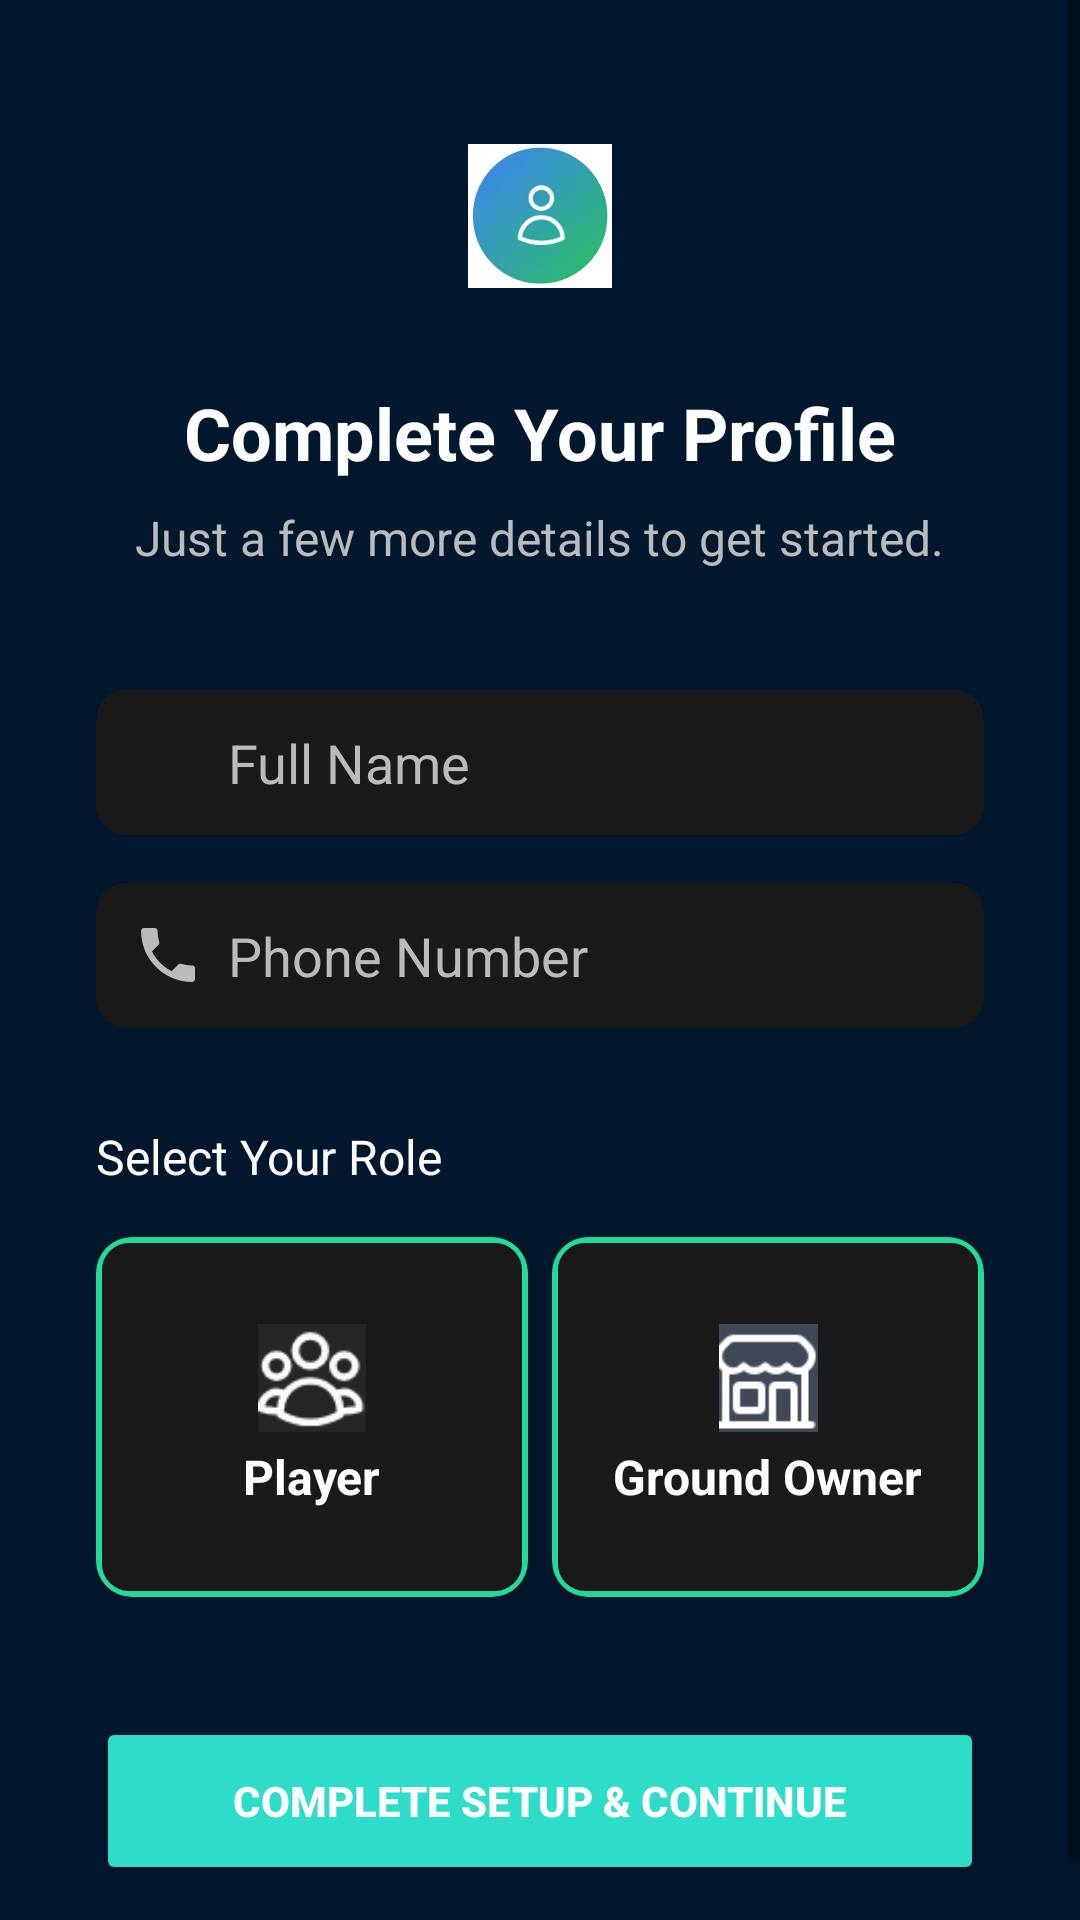

Android layout source for this screen:
<!-- AndroidManifest.xml: activity theme Theme.GroundsHunt -->
<!-- res/layout/activity_profile_setup.xml -->
<?xml version="1.0" encoding="utf-8"?>
<ScrollView xmlns:android="http://schemas.android.com/apk/res/android"
    xmlns:app="http://schemas.android.com/apk/res-auto"
    xmlns:tools="http://schemas.android.com/tools"
    android:layout_width="match_parent"
    android:layout_height="match_parent"
    android:background="@color/bg_dark_navy"
    android:fillViewport="true"
    tools:context=".ProfileSetup">

    <LinearLayout
        android:layout_width="match_parent"
        android:layout_height="wrap_content"
        android:orientation="vertical"
        android:gravity="center_horizontal"
        android:padding="32dp">
        <LinearLayout
            android:layout_width="match_parent"
            android:layout_height="wrap_content"
            android:orientation="vertical"
            android:gravity="center_horizontal"
            android:layout_marginBottom="40dp">

            <ImageView
                android:layout_width="80dp"
                android:layout_height="80dp"
                android:src="@drawable/img_7"

                android:padding="16dp"
                android:contentDescription="Profile Icon"
                android:layout_marginBottom="16dp" />
            <TextView
                android:layout_width="wrap_content"
                android:layout_height="wrap_content"
                android:text="Complete Your Profile"
                android:textSize="24sp"
                android:textStyle="bold"
                android:textColor="@color/white"

                android:layout_marginBottom="8dp" />

            <TextView
                android:layout_width="wrap_content"
                android:layout_height="wrap_content"
                android:text="Just a few more details to get started."
                android:textColor="@color/hint_light_gray"
                android:textSize="16sp" />
        </LinearLayout>


        <LinearLayout
            android:layout_width="match_parent"
            android:layout_height="wrap_content"
            android:orientation="horizontal"
            android:gravity="center_vertical"
            android:background="@drawable/input_dark_bg"
            android:padding="12dp"
            android:layout_marginBottom="16dp">

            <ImageView
                android:layout_width="24dp"
                android:layout_height="24dp"
                android:src="@drawable/ic_profile"
                android:tint="@color/hint_light_gray"
                android:contentDescription="Name Icon"
                android:layout_marginEnd="8dp" />

            <EditText
                android:id="@+id/input_full_name"
                android:layout_width="match_parent"
                android:layout_height="wrap_content"
                android:hint="Full Name"
                android:textColorHint="@color/hint_light_gray"
                android:textColor="@color/white"
                android:inputType="textPersonName"
                android:background="@android:color/transparent"

                android:autofillHints="name" />
        </LinearLayout>

        <LinearLayout
            android:layout_width="match_parent"
            android:layout_height="wrap_content"
            android:orientation="horizontal"
            android:gravity="center_vertical"
            android:background="@drawable/input_dark_bg"
            android:padding="12dp"
            android:layout_marginBottom="32dp">

            <ImageView
                android:layout_width="24dp"
                android:layout_height="24dp"
                android:src="@drawable/ic_phone"
                android:tint="@color/hint_light_gray"
                android:contentDescription="Phone Icon"
                android:layout_marginEnd="8dp" />

            <EditText
                android:id="@+id/input_phone_number"
                android:layout_width="match_parent"
                android:layout_height="wrap_content"
                android:hint="Phone Number"
                android:textColorHint="@color/hint_light_gray"
                android:textColor="@color/white"
                android:inputType="phone"
                android:background="@android:color/transparent"

                android:autofillHints="phone" />
        </LinearLayout>


        <TextView
            android:layout_width="match_parent"
            android:layout_height="wrap_content"
            android:text="Select Your Role"
            android:textColor="@color/white"
            android:textSize="16sp"

            android:layout_marginBottom="16dp" />

        <LinearLayout
            android:layout_width="match_parent"
            android:layout_height="wrap_content"
            android:orientation="horizontal"
            android:weightSum="2"
            android:layout_marginBottom="40dp">

            
            <androidx.cardview.widget.CardView
                android:id="@+id/card_player"
                android:layout_width="0dp"
                android:layout_height="120dp"
                android:layout_weight="1"
                android:layout_marginEnd="8dp"
                app:cardCornerRadius="12dp"
                app:cardElevation="4dp"
                app:cardBackgroundColor="@color/bg_dark_navy">

                <LinearLayout
                    android:layout_width="match_parent"
                    android:layout_height="match_parent"
                    android:orientation="vertical"
                    android:padding="12dp"
                    android:background="@drawable/input_dropdown_bg"
                    android:gravity="center">

                    <ImageView
                        android:layout_width="36dp"
                        android:layout_height="36dp"
                        android:src="@drawable/img_8"

                        android:contentDescription="Player Icon"
                        android:layout_marginBottom="4dp" />

                    <TextView
                        android:layout_width="wrap_content"
                        android:layout_height="wrap_content"
                        android:text="Player"
                        android:textColor="@color/white"
                        android:textSize="16sp"

                        android:textStyle="bold" />
                </LinearLayout>
            </androidx.cardview.widget.CardView>

            <androidx.cardview.widget.CardView
                android:id="@+id/card_owner"
                android:layout_width="0dp"
                android:layout_height="120dp"
                android:layout_weight="1"
                app:cardCornerRadius="12dp"
                app:cardElevation="4dp"
                app:cardBackgroundColor="@color/bg_dark_navy">

                <LinearLayout
                    android:layout_width="match_parent"
                    android:layout_height="match_parent"
                    android:orientation="vertical"
                    android:padding="12dp"
                    android:background="@drawable/input_dropdown_bg"
                    android:gravity="center">

                    <ImageView
                        android:layout_width="36dp"
                        android:layout_height="36dp"
                        android:src="@drawable/img_9"

                        android:contentDescription="Owner Icon"
                        android:layout_marginBottom="4dp" />

                    <TextView
                        android:layout_width="wrap_content"
                        android:layout_height="wrap_content"
                        android:text="Ground Owner"
                        android:textColor="@color/white"
                        android:textSize="16sp"

                        android:textStyle="bold" />
                </LinearLayout>
            </androidx.cardview.widget.CardView>
        </LinearLayout>

        <Button
            android:id="@+id/btn_complete_profile"
            android:layout_width="match_parent"
            android:layout_height="wrap_content"
            android:text="Complete Setup &amp; Continue"
            android:textColor="@color/white"
            android:textStyle="bold"
            android:backgroundTint="#2DDCC9"

            android:minHeight="56dp" />

    </LinearLayout>
</ScrollView>
<!-- resources referenced by this layout -->
<resources>
  <color name="bg_dark_navy">#00172D</color>
  <color name="hint_light_gray">#BBBBBB</color>
  <color name="white">#FFFFFFFF</color>
  <!-- drawable ic_phone (drawable) -->
  <?xml version="1.0" encoding="utf-8"?>
  <vector xmlns:android="http://schemas.android.com/apk/res/android"
      android:width="24dp"
      android:height="24dp"
      android:viewportWidth="24"
      android:viewportHeight="24">
      <path
          android:fillColor="@android:color/white"
          android:pathData="M6.62,10.79c1.44,2.83 3.76,5.15 6.59,6.59l2.2,-2.2c0.27,-0.27 0.67,-0.36 1.05,-0.23c1.12,0.34 2.33,0.53 3.57,0.53c0.55,0 1,0.45 1,1v3.5c0,0.55 -0.45,1 -1,1c-9.39,0 -17,-7.61 -17,-17c0,-0.55 0.45,-1 1,-1h3.5c0.55,0 1,0.45 1,1c0,1.25 0.19,2.45 0.53,3.57c0.13,0.38 0.04,0.78 -0.23,1.05l-2.2,2.2z"/>
  </vector>
  <!-- drawable img_7: png bitmap (drawable, 734470 bytes) -->
  <!-- drawable img_8: png bitmap (drawable, 1947 bytes) -->
  <!-- drawable img_9: png bitmap (drawable, 1136 bytes) -->
  <!-- drawable input_dark_bg (drawable) -->
  <?xml version="1.0" encoding="utf-8"?>
  <shape xmlns:android="http://schemas.android.com/apk/res/android"
      android:shape="rectangle">
  
      
      <solid android:color="#1A1A1A" />
  
      
      <corners android:radius="10dp" />
  </shape>
  <!-- drawable input_dropdown_bg (drawable) -->
  <?xml version="1.0" encoding="utf-8"?>
  <shape xmlns:android="http://schemas.android.com/apk/res/android"
      android:shape="rectangle">
  
      
      <solid android:color="#1A1A1A" />
  
      
      <stroke
          android:width="2dp"
          android:color="@color/accent_teal" />
  
      
      <corners android:radius="10dp" />
  </shape>
  <style name="Theme.GroundsHunt" parent="Theme.MaterialComponents.DayNight.NoActionBar" />
  <color name="accent_teal">#24D999</color>
</resources>
